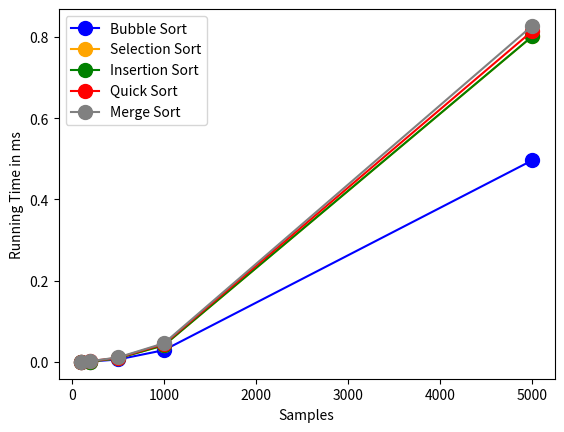

Here is the Python script that generated this plot:


import random
import time
import pandas as pd
import matplotlib.pyplot as plt
import seaborn as sns

# Create a Dataframe
df = pd.DataFrame({'Algoritms':["Bubble Sort","Selection Sort","Insertion Sort","Quick Sort","Merge Sort"]},index:=None)

samples = [100,200,500,1000,5000] #create an array with different sample sizes

def random_array(n):
    array = []
    for i in range(0,n,1):
        array.append(random.randint(0,100))
    return array

def bubble_sort(bubblearr):
    n = len(bubblearr)
    for outer in range(n-1, 0, -1): # starts at the end of the array n-1 and goes to the start of the array 0 decrease every time by -1
        for inner in range(0,outer,1):
            #print(f"inner is {inner} swapping {arr[inner]} and {arr[inner+1]}")

            if bubblearr[inner] > bubblearr[inner+1]:
                temp = bubblearr[inner]
                bubblearr[inner] = bubblearr[inner+1]
                bubblearr[inner+1] = temp
                
        #print(f"outer is {outer}")
        #print(arr)


# Selection Sort
def selection_sort(selectionarr):
    n = len(selectionarr)
    for outer in range(0,n,1):
        min = outer
        #print(f"outer is {outer}")
        for inner in range(outer+1,n,1):
            if selectionarr[inner] < selectionarr[min]:
                min = inner
                
        #print(f"min is {min}")
        #print(f"swapping {arr[outer]} and {arr[min]}")
        temp = selectionarr[outer]
        selectionarr[outer] = selectionarr[min]
        selectionarr[min] = temp

# Insertion Sort
def insertion_sort(insertionarr):
    n = len(insertionarr)
    
    for indexelement in range(1,n,1): # step through each index element start with the second position in step of 1 you don't have to set the step
        keyvalue = insertionarr[indexelement] # use the array element to write the array element value into the key

        previousposition = indexelement - 1 # decrease array index by 1 and write it in a new variable currentposition
        # Move element of array[0...currentposition-1], that are greater than the key, to one position ahead of their current position
        while previousposition >=0 and insertionarr[previousposition] > keyvalue: # the current position must be on indexelement 0 or greater and the 
                                                                        # value of the previuos position must be greater than actual keyvalue
            insertionarr[previousposition + 1] = insertionarr[previousposition] # than increase array index by one (arr[previousposition + 1])and write the value 
                                                            # from the previous index into it
            previousposition = previousposition - 1 # decrease the index previous position by 1
        insertionarr[previousposition + 1] = keyvalue # if the value of the previuos position is not greater than actual keyvalue the while loops stops
                                            # # increase the index previous position by 1 again in the array and write actual value of the 
                                            # arr[indexelement] into it = the keyvalue

# Quick Sort
def quick_sort(quickarr):
    if not quickarr:
        return []
    return (quick_sort([x for x in quickarr[1:] if x < quickarr[0]])) + [quickarr[0]] + quick_sort([x for x in quickarr[1:] if x > quickarr[0]])


# Merger sort
# [redacted]

def merge_sort(mergearr):
    if len(mergearr)>1:
        mid = len(mergearr)//2 # Finding the mid of the array
        left = mergearr[:mid] # Dividing the array elements into left from middle
        right = mergearr[mid:] # Dividing the array elements into right from middle
        merge_sort(left) # Sorting the left half
        merge_sort(right) # Sorting the right half
        i = j = k = 0 # set the array index i,j,k to 0

        while i < len(left) and j < len(right):# Copy data to temp arrays left[] and right[]
            if left[i] < right[j]:
                mergearr[k] = left[i]
                i = i + 1 # increment the index i for the left side
            else:
                mergearr[k] = right[j]
                j = j + 1 # increment the index j for the right side
            k = k + 1 # increment the index k for the mergearr

        while i < len(left): # Checking if any element was on the left side
            mergearr[k] = left[i] # write the left index i value in the mergearr on the appropiate position
            i = i + 1 # increment the index i for the left side
            k = k + 1 # increment the index k for the mergearr

        while j < len(right): # Checking if any element was on the right side
            mergearr[k] = right[j] # write the right index j value in the mergearr on the appropiate position
            j = j + 1 # increment the index j for the right side
            k = k + 1 # increment the index k for the mergearr


#mergearr = [7,5,2,3,1]

# call function here 
#merge_sort(arr)
#print(mergearr)

#def main():  

#elapsedtimesbubblesort = []
elapsed_timetotal = 0
elapsed_timeaverage = 0
elapsedtimes = []
elapsedtimesbubblesortall = []
elapsedtimesselectionsortall = []
elapsedtimesinsertionsortall = []
elapsedtimesquicksortall = []
elapsedtimesmergesortall = []
sampleindex = 0
columnposition = 1

for i in samples: # loops through each sample size 
    sample = random_array(i) # call the random_array function and pass in random numbers

    # Runs through the Bubble sorting function    
    sampleruns = range(0,10,1) # runs 10 times through the samples
    for run in sampleruns: 
        bubblearr = sample
        start_time = time.time() # start time of the program count in nanosecond
        bubble_sort(bubblearr) # calls the bubble_sort function here
        end_time = time.time() # end time of the program count in nanosecond
        elapsed_time = round((end_time - start_time),3) # calculate the time the program runs in milli seconds with 3 decimal places 
        print("The elapsed time is: " ,elapsed_time)
        elapsed_timetotal = elapsed_timetotal + elapsed_time # calculate the total time of the all runs
        elapsed_timeaverage = round(elapsed_timetotal / len(sampleruns) , 3) # calculate the average time of the all runs in milli seconds with 3 decimal places
        #elapsedtimesbubblesort.append(elapsed_time)
        #print("Elapsed times in ms are:" ,elapsedtimesbubblesort)
        print("Total elapsed times" , elapsed_timetotal )
        print("Average running time is" , elapsed_timeaverage)

    elapsedtimesbubblesortall.append(elapsed_timeaverage)
    elapsedtimes.append(elapsed_timeaverage) # insert the average time in an Arr
    print("Elapsed time" , elapsedtimes)
        #print("Sample after sorting:" ,sample)

    # Runs through the Selection sorting function 
    for run in sampleruns: 
        selectionarr = sample
        start_time = time.time() # start time of the program count in nanosecond
        selection_sort(selectionarr) # calls the bubble_sort function here
        end_time = time.time() # end time of the program count in nanosecond
        elapsed_time = round((end_time - start_time),3) # calculate the time the program runs in milli seconds with 3 decimal places 
        print("The elapsed time is: " ,elapsed_time)
        elapsed_timetotal = elapsed_timetotal + elapsed_time # calculate the total time of the all runs
        elapsed_timeaverage = round(elapsed_timetotal / len(sampleruns) , 3) # calculate the average time of the all runs in milli seconds with 3 decimal places
        #elapsedtimesbubblesort.append(elapsed_time)
        #print("Elapsed times in ms are:" ,elapsedtimesbubblesort)
        print("Total elapsed times" , elapsed_timetotal )
        print("Average running time is" , elapsed_timeaverage)

    elapsedtimesselectionsortall.append(elapsed_timeaverage)
    elapsedtimes.append(elapsed_timeaverage) # insert the average time in an Arr
    print("Elapsed time" , elapsedtimes)

    # Runs through the Insertion sorting function 
    for run in sampleruns: 
        insertionarr = sample
        start_time = time.time() # start time of the program count in nanosecond
        insertion_sort(insertionarr) # calls the bubble_sort function here
        end_time = time.time() # end time of the program count in nanosecond
        elapsed_time = round((end_time - start_time),3) # calculate the time the program runs in milli seconds with 3 decimal places 
        print("The elapsed time is: " ,elapsed_time)
        elapsed_timetotal = elapsed_timetotal + elapsed_time # calculate the total time of the all runs
        elapsed_timeaverage = round(elapsed_timetotal / len(sampleruns) , 3) # calculate the average time of the all runs in milli seconds with 3 decimal places
        #elapsedtimesbubblesort.append(elapsed_time)
        #print("Elapsed times in ms are:" ,elapsedtimesbubblesort)
        print("Total elapsed times" , elapsed_timetotal )
        print("Average running time is" , elapsed_timeaverage)

    elapsedtimesinsertionsortall.append(elapsed_timeaverage)    
    elapsedtimes.append(elapsed_timeaverage) # insert the average time in an Arr
    print("Elapsed time" , elapsedtimes)

    # Runs through the Quick sorting function 
    for run in sampleruns: 
        quickarr = sample
        start_time = time.time() # start time of the program count in nanosecond
        quick_sort(quickarr) # calls the quick_sort function here
        end_time = time.time() # end time of the program count in nanosecond
        elapsed_time = round((end_time - start_time),3) # calculate the time the program runs in milli seconds with 3 decimal places 
        print("The elapsed quick sort time is: " ,elapsed_time)
        elapsed_timetotal = elapsed_timetotal + elapsed_time # calculate the total time of the all runs
        elapsed_timeaverage = round(elapsed_timetotal / len(sampleruns) , 3) # calculate the average time of the all runs in milli seconds with 3 decimal places
        #elapsedtimesbubblesort.append(elapsed_time)
        #print("Elapsed times in ms are:" ,elapsedtimesbubblesort)
        print("Total elapsed quick sort times" , elapsed_timetotal )
        print("Average running quick sort time is" , elapsed_timeaverage)

    elapsedtimesquicksortall.append(elapsed_timeaverage)
    elapsedtimes.append(elapsed_timeaverage) # insert the average time in an Arr
    print("Elapsed quick sort time" , elapsedtimes)

    # Runs through the Merge sorting function 
    for run in sampleruns: 
        mergearr = sample
        start_time = time.time() # start time of the program count in nanosecond
        quick_sort(mergearr) # calls the quick_sort function here
        end_time = time.time() # end time of the program count in nanosecond
        elapsed_time = round((end_time - start_time),3) # calculate the time the program runs in milli seconds with 3 decimal places 
        print("The elapsed quick sort time is: " ,elapsed_time)
        elapsed_timetotal = elapsed_timetotal + elapsed_time # calculate the total time of the all runs
        elapsed_timeaverage = round(elapsed_timetotal / len(sampleruns) , 3) # calculate the average time of the all runs in milli seconds with 3 decimal places
        #elapsedtimesbubblesort.append(elapsed_time)
        #print("Elapsed times in ms are:" ,elapsedtimesbubblesort)
        print("Total elapsed merge sort times" , elapsed_timetotal )
        print("Average running merge sort time is" , elapsed_timeaverage)

    elapsedtimesmergesortall.append(elapsed_timeaverage)
    elapsedtimes.append(elapsed_timeaverage) # insert the average time in an Arr
    print("Elapsed merge sort time" , elapsedtimes)

    # Write a new column in the dataframe after every run
    df.insert(columnposition,str(samples[sampleindex]),elapsedtimes,True)
    sampleindex = sampleindex + 1
    columnposition = columnposition + 1
    elapsedtimes = [] # clear the elapsedtimes array
    print(df)

    print(elapsedtimesbubblesortall)
    print(elapsedtimesselectionsortall)
    print(elapsedtimesinsertionsortall)
    print(elapsedtimesquicksortall)
    print(elapsedtimesmergesortall)

# plot the Time Results from the Dataframe
#plt.plot(data=df)
#sns.scatterplot(x="Sample Size",y="Running Times in (ms)",data=df,hue="Algoritms")
#sns.scatterplot(x="2000",y="Algoritms",data=df,hue="Algoritms")
#sns.scatterplot(x=samples,y="Bubble Sort",data=df,hue="Algoritms")
#sns.scatterplot(data=df,hue="Algoritms")
##plt.scatter(samples,elapsedtimesbubblesortall,c="red",label="Bubble Sort")
##plt.scatter(samples,elapsedtimesselectionsortall,c="blue",label="Selection Sort")
##plt.scatter(samples,elapsedtimesinsertionsortall,c="green",label="Insertion Sort")
plt.plot(samples,elapsedtimesbubblesortall,c="blue",label="Bubble Sort",marker = 'o',markersize=10)
plt.plot(samples,elapsedtimesselectionsortall,c="orange",label="Selection Sort",marker = 'o',markersize=10)
plt.plot(samples,elapsedtimesinsertionsortall,c="green",label="Insertion Sort",marker = 'o',markersize=10)
plt.plot(samples,elapsedtimesquicksortall,c="red",label="Quick Sort",marker = 'o',markersize=10)
plt.plot(samples,elapsedtimesmergesortall,c="grey",label="Merge Sort",marker = 'o',markersize=10)
plt.xlabel("Samples")
plt.ylabel("Running Time in ms")
plt.legend()
plt.show()
plt

#if __name__ == "__main__": # execute only if run from a script
   # main() # calls the main program at the start when python start to run
